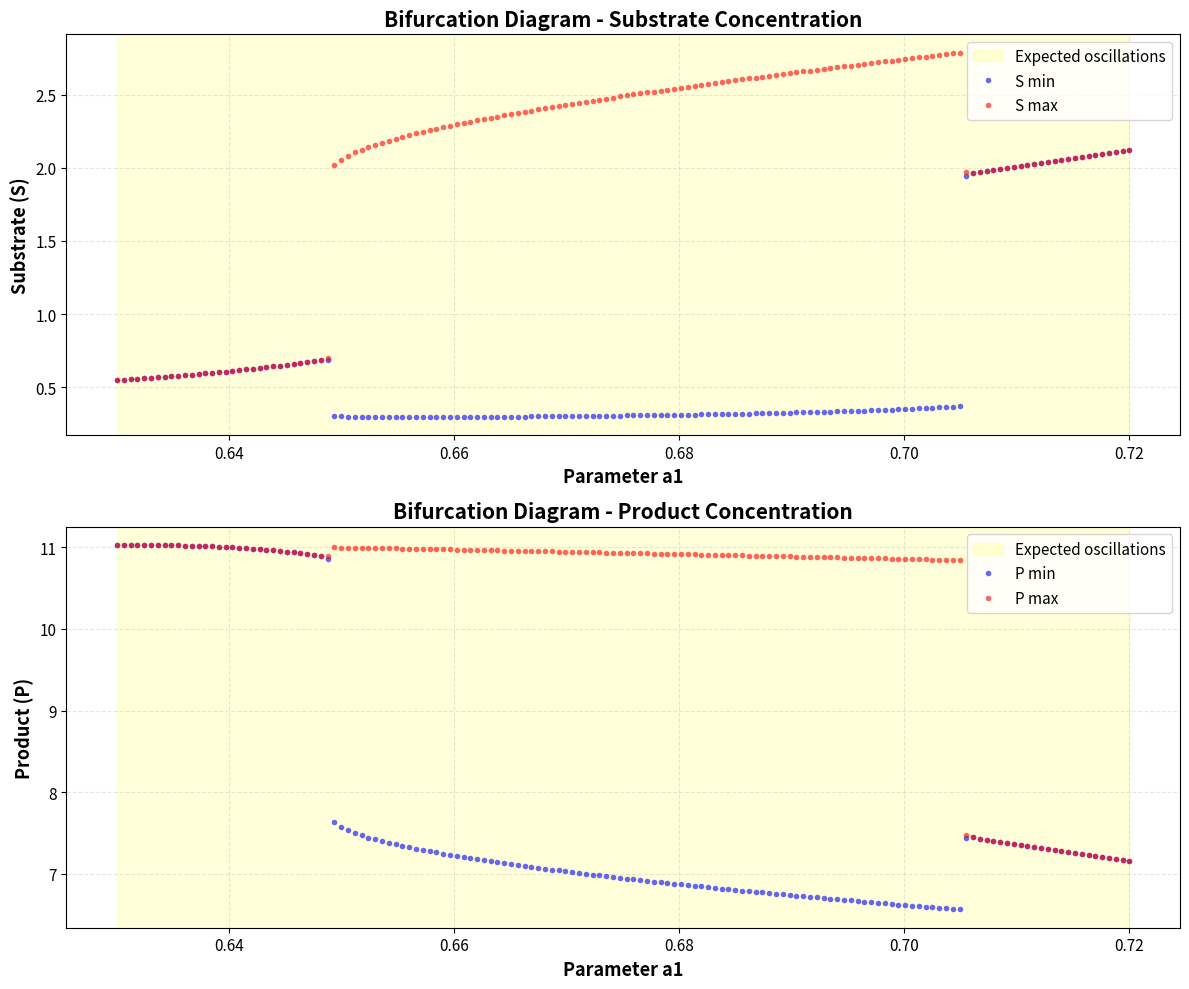

Generate this figure with matplotlib:
import numpy as np
import matplotlib.pyplot as plt
from scipy.integrate import solve_ivp
from scipy.signal import find_peaks

def model(t, variables, a1, b1, a2, b2, k_max, K_m, k_i, n, m, q):
    """Coupled system with feedback inhibition"""
    S, P = variables
    
    enzymatic_rate = (k_max * S**n) / (K_m**m + S**m) / (1 + k_i * P**q)
    
    dSdt = a1 - b1 * S - enzymatic_rate
    dPdt = a2 - b2 * P + enzymatic_rate
    
    return [dSdt, dPdt]


def find_asymptotic_extrema(a1_value, model_func, initial_conditions, 
                            params_dict, t_transient=500, t_analysis=200):
    """
    Simulate the system and extract min/max values in asymptotic regime.
    
    This simplified version just takes the min/max of the time series,
    which is more robust than peak detection for bifurcation diagrams.
    """
    t_total = t_transient + t_analysis
    
    params = (a1_value, params_dict['b1'], params_dict['a2'], params_dict['b2'],
              params_dict['k_max'], params_dict['K_m'], params_dict['k_i'],
              params_dict['n'], params_dict['m'], params_dict['q'])
    
    # Solve ODE
    sol = solve_ivp(model_func, [0, t_total], initial_conditions, 
                    args=params, method='LSODA', dense_output=True,
                    rtol=1e-8, atol=1e-10)
    
    # Evaluate in asymptotic regime
    t_eval = np.linspace(t_transient, t_total, 2000)
    solution = sol.sol(t_eval)
    
    S_asymptotic = solution[0, :]
    P_asymptotic = solution[1, :]
    
    # Simply take min and max of the time series
    S_min = np.min(S_asymptotic)
    S_max = np.max(S_asymptotic)
    P_min = np.min(P_asymptotic)
    P_max = np.max(P_asymptotic)
    
    return S_min, S_max, P_min, P_max


def create_bifurcation_diagram(a1_range, model_func, initial_conditions, 
                               params_dict, n_points=100, t_transient=500,
                               t_analysis=200):
    """Create bifurcation diagram data."""
    
    a1_values = np.linspace(a1_range[0], a1_range[1], n_points)
    
    S_mins = []
    S_maxs = []
    P_mins = []
    P_maxs = []
    
    # Use continuation
    current_ic = initial_conditions.copy()
    
    print("Computing bifurcation diagram...")
    print(f"Scanning a1 from {a1_range[0]:.4f} to {a1_range[1]:.4f}")
    print(f"Number of points: {n_points}")
    print("-" * 60)
    
    for i, a1 in enumerate(a1_values):
        if (i + 1) % 10 == 0 or i == 0:
            print(f"Progress: {i+1:3d}/{n_points} | a1 = {a1:.6f}")
        
        try:
            S_min, S_max, P_min, P_max = find_asymptotic_extrema(
                a1, model_func, current_ic, params_dict,
                t_transient=t_transient, t_analysis=t_analysis
            )
            
            S_mins.append(S_min)
            S_maxs.append(S_max)
            P_mins.append(P_min)
            P_maxs.append(P_max)
            
            # Update initial conditions for continuation
            current_ic = [(S_min + S_max)/2, (P_min + P_max)/2]
            
        except Exception as e:
            print(f"Warning: Failed at a1 = {a1:.6f}: {e}")
            # Use previous values
            if len(S_mins) > 0:
                S_mins.append(S_mins[-1])
                S_maxs.append(S_maxs[-1])
                P_mins.append(P_mins[-1])
                P_maxs.append(P_maxs[-1])
            else:
                S_mins.append(np.nan)
                S_maxs.append(np.nan)
                P_mins.append(np.nan)
                P_maxs.append(np.nan)
    
    print("-" * 60)
    print("Bifurcation diagram computation complete!")
    
    return (np.array(a1_values), 
            np.array(S_mins), np.array(S_maxs),
            np.array(P_mins), np.array(P_maxs))


def plot_bifurcation_diagram(a1_values, S_mins, S_maxs, P_mins, P_maxs, 
                             save_filename='bifurcation_diagram_corrected.png',
                             oscillation_range=None):
    """
    Plot the bifurcation diagram with BOTH min and max clearly visible.
    """
    fig, (ax1, ax2) = plt.subplots(2, 1, figsize=(12, 10))
    
    # Highlight oscillation region if provided
    if oscillation_range is not None:
        ax1.axvspan(oscillation_range[0], oscillation_range[1], 
                   alpha=0.15, color='yellow', label='Expected oscillations')
        ax2.axvspan(oscillation_range[0], oscillation_range[1], 
                   alpha=0.15, color='yellow', label='Expected oscillations')
    
    # Plot substrate bifurcation diagram
    # Plot minima in BLUE and maxima in RED
    ax1.plot(a1_values, S_mins, 'o', color='blue', markersize=4, 
             alpha=0.6, label='S min', markeredgewidth=0)
    ax1.plot(a1_values, S_maxs, 'o', color='red', markersize=4, 
             alpha=0.6, label='S max', markeredgewidth=0)
    
    ax1.set_xlabel('Parameter a1', fontsize=13, fontweight='bold')
    ax1.set_ylabel('Substrate (S)', fontsize=13, fontweight='bold')
    ax1.set_title('Bifurcation Diagram - Substrate Concentration', 
                  fontsize=15, fontweight='bold')
    ax1.grid(True, alpha=0.3, linestyle='--')
    ax1.legend(fontsize=11, loc='best')
    ax1.tick_params(labelsize=11)
    
    # Plot product bifurcation diagram
    ax2.plot(a1_values, P_mins, 'o', color='blue', markersize=4, 
             alpha=0.6, label='P min', markeredgewidth=0)
    ax2.plot(a1_values, P_maxs, 'o', color='red', markersize=4, 
             alpha=0.6, label='P max', markeredgewidth=0)
    
    ax2.set_xlabel('Parameter a1', fontsize=13, fontweight='bold')
    ax2.set_ylabel('Product (P)', fontsize=13, fontweight='bold')
    ax2.set_title('Bifurcation Diagram - Product Concentration', 
                  fontsize=15, fontweight='bold')
    ax2.grid(True, alpha=0.3, linestyle='--')
    ax2.legend(fontsize=11, loc='best')
    ax2.tick_params(labelsize=11)
    
    plt.tight_layout()
    plt.savefig(save_filename, dpi=300, bbox_inches='tight')
    print(f"\nFigure saved as: {save_filename}")
    
    return fig


def analyze_oscillations(a1_values, S_mins, S_maxs, P_mins, P_maxs):
    """Analyze where oscillations occur."""
    
    S_amplitude = S_maxs - S_mins
    P_amplitude = P_maxs - P_mins
    
    # Threshold for considering it an oscillation
    threshold = 0.01
    
    S_oscillating = S_amplitude > threshold
    P_oscillating = P_amplitude > threshold
    
    print("\n" + "="*70)
    print("OSCILLATION ANALYSIS")
    print("="*70)
    
    # Find oscillatory regions
    if np.any(S_oscillating):
        osc_indices = np.where(S_oscillating)[0]
        a1_osc_start = a1_values[osc_indices[0]]
        a1_osc_end = a1_values[osc_indices[-1]]
        print(f"\nSubstrate oscillations detected:")
        print(f"  Range: a1 ∈ [{a1_osc_start:.4f}, {a1_osc_end:.4f}]")
        print(f"  Number of oscillating points: {len(osc_indices)}/{len(a1_values)}")
        
        # Max amplitude
        max_amp_idx = np.argmax(S_amplitude)
        print(f"  Maximum amplitude: {S_amplitude[max_amp_idx]:.4f} at a1 = {a1_values[max_amp_idx]:.4f}")
    else:
        print("\nNo substrate oscillations detected (all steady state)")
    
    if np.any(P_oscillating):
        osc_indices = np.where(P_oscillating)[0]
        a1_osc_start = a1_values[osc_indices[0]]
        a1_osc_end = a1_values[osc_indices[-1]]
        print(f"\nProduct oscillations detected:")
        print(f"  Range: a1 ∈ [{a1_osc_start:.4f}, {a1_osc_end:.4f}]")
        print(f"  Number of oscillating points: {len(osc_indices)}/{len(a1_values)}")
        
        # Max amplitude
        max_amp_idx = np.argmax(P_amplitude)
        print(f"  Maximum amplitude: {P_amplitude[max_amp_idx]:.4f} at a1 = {a1_values[max_amp_idx]:.4f}")
    else:
        print("\nNo product oscillations detected (all steady state)")
    
    print("="*70 + "\n")


# ============================================================================
# MAIN EXECUTION
# ============================================================================

if __name__ == "__main__":
    
    print("="*70)
    print("CORRECTED BIFURCATION ANALYSIS")
    print("Enzymatic Model with Feedback Inhibition")
    print("="*70)
    
    # Model parameters
    S_0 = 2.5
    P_0 = 0.6
    initial_conditions = [S_0, P_0]
    
    params = {
        'b1': 0.18,
        'b2': 0.05,
        'a2': 0.02,
        'k_max': 25.0,
        'K_m': 0.7,
        'k_i': 0.06,
        'n': 1,
        'm': 3,
        'q': 2.8
    }
    
    # Bifurcation parameter range
    a1_min = 0.63
    a1_max = 0.72
    n_points = 150
    
    # Simulation parameters
    t_transient = 500
    t_analysis = 200
    
    print(f"\nParameters:")
    print(f"  a1 range: [{a1_min}, {a1_max}]")
    print(f"  Points: {n_points}")
    print(f"  Initial conditions: S0={S_0}, P0={P_0}")
    print()
    
    # Create bifurcation diagram
    a1_vals, S_mins, S_maxs, P_mins, P_maxs = create_bifurcation_diagram(
        [a1_min, a1_max],
        model,
        initial_conditions,
        params,
        n_points=n_points,
        t_transient=t_transient,
        t_analysis=t_analysis
    )
    
    # Plot
    plot_bifurcation_diagram(a1_vals, S_mins, S_maxs, P_mins, P_maxs,
                            save_filename='bifurcation_diagram_oscillations.png',
                            oscillation_range=[0.63, 0.72])
    
    # Analyze
    analyze_oscillations(a1_vals, S_mins, S_maxs, P_mins, P_maxs)
    
    # Print some sample values
    print("\nSample values:")
    print("a1      | S_min  | S_max  | P_min  | P_max  ")
    print("-" * 55)
    for i in [0, 10, 50, 100, 149]:
        print(f"{a1_vals[i]:.4f} | {S_mins[i]:.4f} | {S_maxs[i]:.4f} | {P_mins[i]:.4f} | {P_maxs[i]:.4f}")
    
    print("\n" + "="*70)
    print("ANALYSIS COMPLETE")
    print("="*70)
    plt.show()
